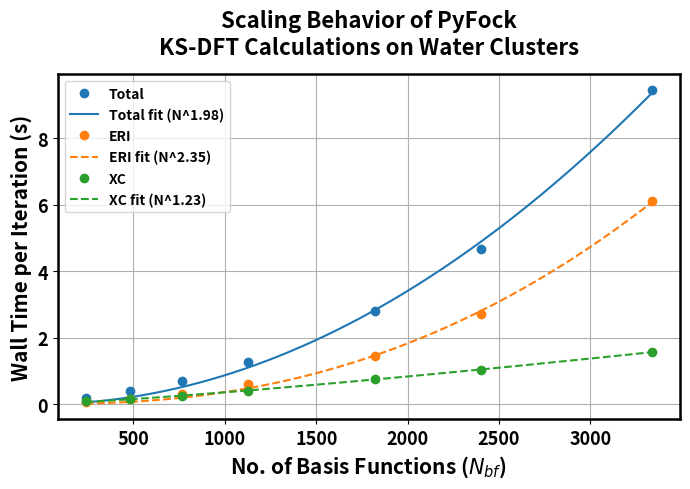
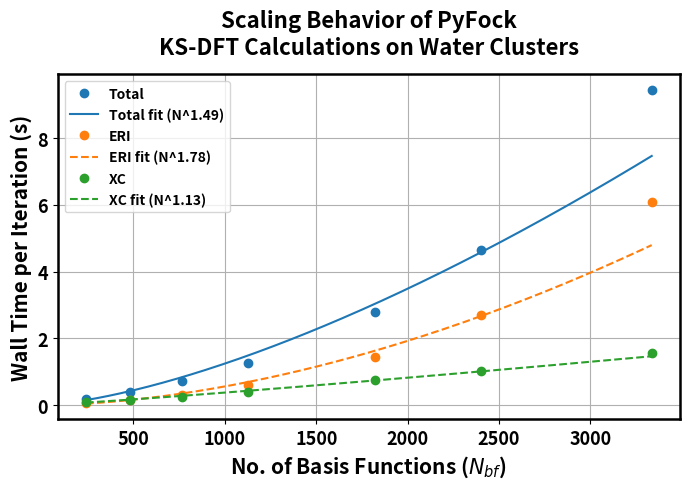

Python code for these plots, in order:
import numpy as np
import matplotlib.pyplot as plt
from scipy.optimize import curve_fit

# -----------------
# Updated data from the table
# -----------------
nbf = np.array([240, 480, 768, 1128, 1824, 2400, 3336], dtype=float)
total_time = np.array([0.183076923,0.403846154,0.707333333,1.259375,2.788823529,4.65625,9.442857143], dtype=float)
j_time = np.array([0.052307692,0.150769231,0.295333333,0.598125,1.444705882,2.705625,6.099285714], dtype=float)
xc_time = np.array([0.081538462,0.159230769,0.256,0.3975,0.744117647,1.0225,1.568571429], dtype=float)

# Scaling law function
def scaling_law(N, a, p):
    return a * N**p

# -----------------
# Method 1: Log–log linear regression
# -----------------
def loglog_fit(N, t):
    logN = np.log(N)
    logt = np.log(t)
    coeffs = np.polyfit(logN, logt, 1)  # slope, intercept
    p = coeffs[0]
    a = np.exp(coeffs[1])
    return a, p

# -----------------
# Method 2: Nonlinear least squares
# -----------------
def nonlinear_fit(N, t):
    popt, _ = curve_fit(scaling_law, N, t, p0=(1e-6, 2))  # initial guess
    a, p = popt
    return a, p

# Fit for each quantity
results = {}
for label, data in zip(["Total", "ERI", "XC"], [total_time, j_time, xc_time]):
    # mask = nbf > 2000  # or whatever threshold
    # a_log, p_log = loglog_fit(nbf[mask], data[mask])
    a_log, p_log = loglog_fit(nbf, data)
    a_nonlin, p_nonlin = nonlinear_fit(nbf, data)
    results[label] = {
        "log-log": (a_log, p_log),
        "nonlinear": (a_nonlin, p_nonlin)
    }

# Print results
for label, vals in results.items():
    print(f"{label}:")
    print(f"  Log–log fit: a = {vals['log-log'][0]:.6e}, p = {vals['log-log'][1]:.4f}")
    print(f"  Nonlinear fit: a = {vals['nonlinear'][0]:.6e}, p = {vals['nonlinear'][1]:.4f}")
    print()

# -----------------
# Plotting
# -----------------
def plot_fit(method_name):
    plt.figure(figsize=(7,5))
    for label, data, color in zip(["Total", "ERI", "XC"], 
                                  [total_time, j_time, xc_time],
                                  ["tab:blue", "tab:orange", "tab:green"]):
        a, p = results[label][method_name]
        N_fit = np.linspace(min(nbf), max(nbf), 200)
        plt.plot(nbf, data, 'o', color=color, label=f"{label}")
        # plt.plot(N_fit, scaling_law(N_fit, a, p), '-', color=color, 
        #          label=f"{label} fit (N^{p:.2f})")
        if label=='XC' or label=='ERI':
            plt.plot(N_fit, scaling_law(N_fit, a, p), '--', color=color, 
                    label=f"{label} fit (N^{p:.2f})")
        else:
            plt.plot(N_fit, scaling_law(N_fit, a, p), '-', color=color, 
                label=f"{label} fit (N^{p:.2f})")

    plt.xlabel(r"No. of Basis Functions ($N_{bf}$)", fontsize=15, weight='bold')
    plt.ylabel("Wall Time per Iteration (s)", fontsize=15, weight='bold')

    plt.xticks(fontsize=13, fontweight='bold')
    plt.yticks(fontsize=13, fontweight='bold')

    plt.title("Scaling Behavior of PyFock\nKS-DFT Calculations on Water Clusters", 
              fontsize=16, weight='bold', pad=15)

    for spine in plt.gca().spines.values():
        spine.set_linewidth(1.8)

    plt.legend(fontsize=12, prop={'weight': 'bold'})
    plt.grid(True)
    plt.tight_layout()

# Plot both methods
plot_fit("nonlinear")
plot_fit("log-log")
plt.show()
